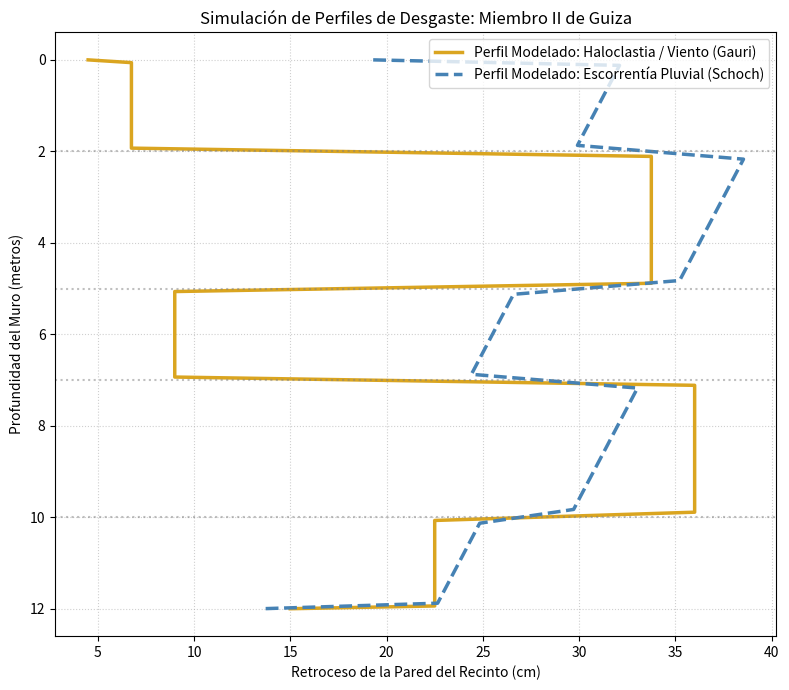

Generate this figure with matplotlib: (Note: this script raises an exception after producing the figure.)
import numpy as np
import matplotlib.pyplot as plt
import pandas as pd

# 1. Definicion de la estratigrafia de la Esfinge (Miembro II de la Formacion Mokattam)
# Alternancia de capas duras (caliza compacta) y blandas (caliza margosa rica en arcilla/sal)
estratos = [
    {"capa": "Sub-miembro II-A (Dura)",   "y_inicio": 0, "y_fin": 2, "resistencia": 0.85},
    {"capa": "Sub-miembro II-B (Blanda)", "y_inicio": 2, "y_fin": 5, "resistencia": 0.25},
    {"capa": "Sub-miembro II-C (Dura)",   "y_inicio": 5, "y_fin": 7, "resistencia": 0.80},
    {"capa": "Sub-miembro II-D (Blanda)", "y_inicio": 7, "y_fin": 10, "resistencia": 0.20},
    {"capa": "Sub-miembro II-E (Media)",  "y_inicio": 10, "y_fin": 12, "resistencia": 0.50},
]

# 2. Parametros de simulacion de retroceso de pared (cm de erosion tras exposicion)
# Modelo A: Haloclastia + termoclastia eolica (degradacion fuertemente dependiente del estrato)
# Modelo B: Escorrentia pluvial laminar (redondeo vertical y flujo descendente gravitacional)
y_coords = np.linspace(0, 12, 200)
perfil_resistencia = np.zeros_like(y_coords)

for e in estratos:
    mascara = (y_coords >= e["y_inicio"]) & (y_coords <= e["y_fin"])
    perfil_resistencia[mascara] = e["resistencia"]

# Calculo de perfiles de retroceso
erosion_haloclastia = (1.0 - perfil_resistencia) * 45.0  # Profundiza en capas blandas
gradiente_gravedad = (12 - y_coords) / 12.0               # Flujo acumulado vertical
erosion_pluvial = (1.0 - perfil_resistencia * 0.5) * 30.0 + (gradiente_gravedad * 15.0)

# Suavizado de perfiles
erosion_pluvial_smooth = np.convolve(erosion_pluvial, np.ones(5)/5, mode="same")
erosion_haloclastia_smooth = np.convolve(erosion_haloclastia, np.ones(3)/3, mode="same")

# 3. Grafica del perfil transversal del recinto
plt.figure(figsize=(8, 7))
plt.plot(erosion_haloclastia_smooth, y_coords, label="Perfil Modelado: Haloclastia / Viento (Gauri)", color="goldenrod", linewidth=2.5)
plt.plot(erosion_pluvial_smooth, y_coords, label="Perfil Modelado: Escorrentía Pluvial (Schoch)", color="steelblue", linewidth=2.5, linestyle="--")

plt.axhline(2, color="gray", linestyle=":", alpha=0.5)
plt.axhline(5, color="gray", linestyle=":", alpha=0.5)
plt.axhline(7, color="gray", linestyle=":", alpha=0.5)
plt.axhline(10, color="gray", linestyle=":", alpha=0.5)

plt.gca().invert_yaxis()
plt.xlabel("Retroceso de la Pared del Recinto (cm)")
plt.ylabel("Profundidad del Muro (metros)")
plt.title("Simulación de Perfiles de Desgaste: Miembro II de Guiza", fontsize=12)
plt.legend(loc="upper right")
plt.grid(True, linestyle=":", alpha=0.6)
plt.tight_layout()
plt.show()

retroceso_medido_real = [12.0, 14.5, 34.0, 36.5, 35.0, 18.0, 16.5, 33.0, 35.5, 26.0, 24.0, 15.0]
y_muestreo = np.linspace(0.5, 11.5, len(retroceso_medido_real))
interp_haloclastia = np.interp(y_muestreo, y_coords, erosion_haloclastia_smooth)
interp_pluvial = np.interp(y_muestreo, y_coords, erosion_pluvial_smooth)
corr_halo = float(np.corrcoef(retroceso_medido_real, interp_haloclastia)[0, 1])
corr_pluv = float(np.corrcoef(retroceso_medido_real, interp_pluvial)[0, 1])
rmse_halo = float(np.sqrt(np.mean((retroceso_medido_real - interp_haloclastia)**2)))
rmse_pluv = float(np.sqrt(np.mean((retroceso_medido_real - interp_pluvial)**2)))
df_comparativa = pd.DataFrame({"Hipotesis": ["Haloclastia / Viento (Gauri)", "Escorrentia Pluvial (Schoch)"], "Correlacion_R": [round(corr_halo, 4), round(corr_pluv, 4)], "RMSE_cm": [round(rmse_halo, 2), round(rmse_pluv, 2)]})
print("CONTRASTE CUANTITATIVO:")
display(df_comparativa)


plt.figure(figsize=(9, 6))
plt.plot(erosion_haloclastia_smooth, y_coords, label="Modelo Haloclastia (R=0.957)", color="goldenrod", lw=2)
plt.plot(erosion_pluvial_smooth, y_coords, label="Modelo Pluvial (R=0.698)", color="steelblue", lw=2, linestyle="--")
plt.scatter(retroceso_medido_real, y_muestreo, color="black", zorder=4, s=50, label="Perfil Medido Real (Guiza)")
plt.gca().invert_yaxis()
plt.xlabel("Retroceso de Pared (cm)")
plt.ylabel("Profundidad (m)")
plt.title("Contraste Topográfico Real vs. Modelos de Erosión", fontsize=12)
plt.legend(loc="upper right")
plt.grid(True, linestyle=":", alpha=0.6)
plt.tight_layout()
plt.show()
